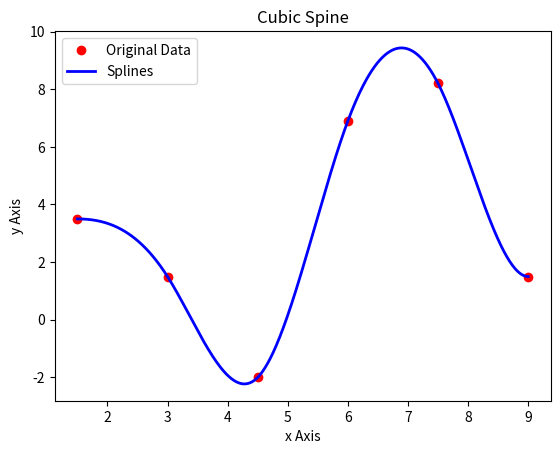

Generate this figure with matplotlib:
import math
import matplotlib.pyplot as plt
import numpy as np

#Methodology pulled from https://en.wikipedia.org/wiki/Spline_interpolation
def CubicSpline(x, y, slope1 = 0, slope2 = 0):
    xDiff, yDiff = np.diff(x), np.diff(y)  #Create array holding the difference between adjacent values in the x and y array
    divSpacing = yDiff / xDiff #Create array holding the ratio between the x and y array differences
    neighboringDiagMatA = xDiff[1 : (len(x) - 1) - 1] ** -1 #Calculate the values to be occupied above and below the diagonal in matrix A. We are creating the diagonal linear equation system piece by piece
    diagMatA = 2 * (1 / xDiff[: (len(x) - 1) - 1] + 1 / xDiff[1 :]) #Calculate the values to occupy the diagonal in matrix A
    matA = np.diag(neighboringDiagMatA, -1) + np.diag(diagMatA, 0) + np.diag(neighboringDiagMatA, +1) #Create matrix A with the appropriate offsets and values we calculated
    matB = 3 * (divSpacing[1 :] / xDiff[1 :] + divSpacing[: (len(x) - 1) - 1] / xDiff[: (len(x) - 1) - 1]) #Create matrix B containing "solutions" to the set of equations
    return np.hstack([slope1, np.linalg.solve(matA, matB), slope2]) #Return the coefficients, which are the solutions to the set of equations bounded by the argument-provided slopes
    
def PlotCubicSpline(x, y, slope1 = 0, slope2 = 0 , showpoints = True, npoints = 500):
    xDiff, yDiff = np.diff(x), np.diff(y)  #Create array holding the difference between adjacent values in the x and y array
    divSpacing = yDiff / xDiff #Create array holding the ratio between the x and y array differences
    coefficients = CubicSpline(x,y) #Pass the x and y arrays to CubicSpline to calculate the coefficients of the spline
    alpha = (3 * divSpacing - coefficients[1 :] - 2 * coefficients[:(len(x) - 1)]) / xDiff #Create the last two arrays of values needed to solve for the y values
    beta = (coefficients[:(len(x) - 1)] + coefficients[1 :] - 2 * divSpacing) / (xDiff ** 2)
    valuesX, valuesY = np.linspace(min(x), max(x), npoints), [] #Create npoints evenly divided x points to calculate y for, and a placeholder array for the y values
    for i in valuesX: #Loop through all the values in the x array
        for j in range(len(x) - 1): #Loop through the values in the x array
            if ((i >= x[j]) & (i <= x[j + 1])):
                tempY = y[j] + coefficients[j] * (i - x[j]) + alpha[j] * ((i - x[j]) ** 2) + beta[j] * ((i - x[j]) ** 3) #Solve for the current value of y with the coefficients
                valuesY.append(tempY) #Add the calculated value of y in the valuesY array
    plt.title('Cubic Spine') #Add a title and lable the axis for the plot
    plt.xlabel('x Axis')
    plt.ylabel('y Axis')
    if showpoints: plt.plot(x,y,'ro', label='Original Data') #Plot original data if indicated
    plt.plot(valuesX, valuesY, 'b', linewidth = 2, label = 'Splines') #Add the x values and calculated y values
    plt.legend()
    plt.show()

def main():
    x = np.array([1.5, 3, 4.5, 6, 7.5, 9])
    y = np.array([3.5, 1.5, -2, 6.9, 8.2 ,1.5]) 
    slope1 = 2
    slope2 = -4
    coefficients = CubicSpline(x,y,slope1, slope2) #Pass the x and y arrays, along with the boundary slopes to CubicSpline to calculate the coefficients of the spline
    print('The coefficients of the spline are: ', end = '')
    print(coefficients)
    PlotCubicSpline(x, y, slope1, slope2) #Call PlotCubicSpline to calculate the needed values and display the plot

main()